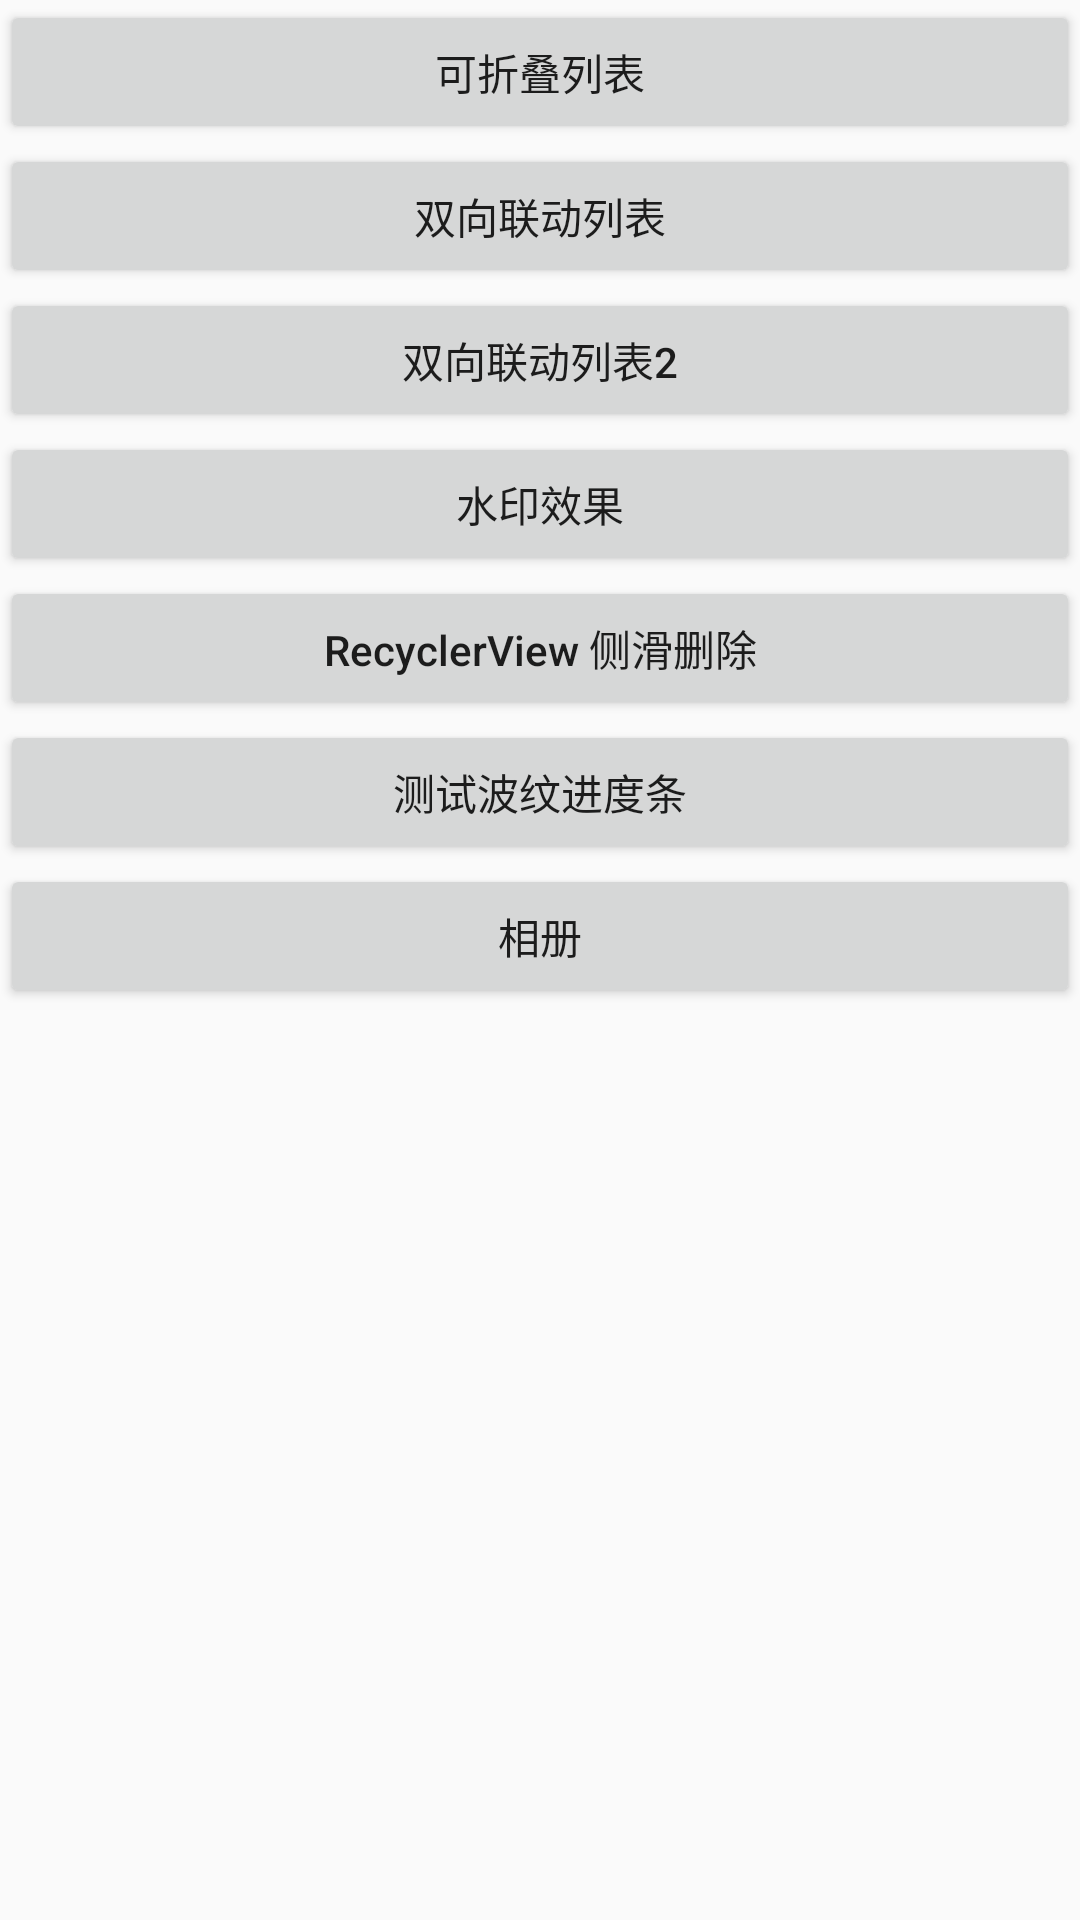

Write the Android layout XML for this screen, with the resource values it uses.
<!-- AndroidManifest.xml: application theme AppTheme -->
<!-- res/layout/activity_main.xml -->
<?xml version="1.0" encoding="utf-8"?>
<android.support.v4.widget.NestedScrollView xmlns:android="http://schemas.android.com/apk/res/android"
    xmlns:app="http://schemas.android.com/apk/res-auto"
    xmlns:tools="http://schemas.android.com/tools"
    android:layout_width="match_parent"
    android:layout_height="match_parent"
    android:orientation="vertical"
    tools:context=".MainActivity">

    <LinearLayout
        android:layout_width="match_parent"
        android:layout_height="match_parent"
        android:orientation="vertical">

        <Button
            android:id="@+id/btn_explandle_list_view"
            android:layout_width="match_parent"
            android:layout_height="wrap_content"
            android:text="可折叠列表" />

        <Button
            android:id="@+id/btn_two_recycler"
            android:layout_width="match_parent"
            android:layout_height="wrap_content"
            android:text="双向联动列表" />


        <Button
            android:id="@+id/btn_two_recycler2"
            android:layout_width="match_parent"
            android:layout_height="wrap_content"
            android:text="双向联动列表2" />

        <Button
            android:id="@+id/water_mark_btn"
            android:layout_width="match_parent"
            android:layout_height="wrap_content"
            android:text="水印效果" />


        <Button
            android:id="@+id/recycler_view_deletel"
            android:layout_width="match_parent"
            android:layout_height="wrap_content"
            android:textAllCaps="false"
            android:text="RecyclerView 侧滑删除" />


        <Button
            android:id="@+id/wave_pregress_btn"
            android:layout_width="match_parent"
            android:layout_height="wrap_content"
            android:textAllCaps="false"
            android:text="测试波纹进度条" />


        <Button
            android:id="@+id/picture_btn"
            android:layout_width="match_parent"
            android:layout_height="wrap_content"
            android:textAllCaps="false"
            android:text="相册" />

    </LinearLayout>


</android.support.v4.widget.NestedScrollView>
<!-- resources referenced by this layout -->
<resources>
  <style name="AppTheme" parent="Theme.AppCompat.Light.DarkActionBar">
          
          <item name="colorPrimary">@color/colorPrimary</item>
          <item name="colorPrimaryDark">@color/colorPrimaryDark</item>
          <item name="colorAccent">@color/colorAccent</item>
      </style>
  <color name="colorPrimary">#3F51B5</color>
  <color name="colorPrimaryDark">#303F9F</color>
  <color name="colorAccent">#FF4081</color>
</resources>
